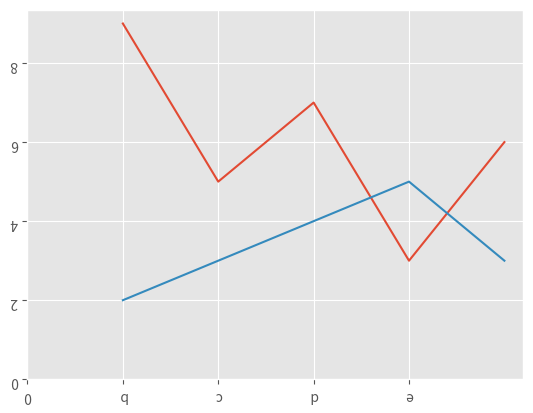

Write the Python code that produced this figure.
import pandas as pd
import numpy as np
import matplotlib.pyplot as plt
plt.style.use('ggplot')
df = pd.DataFrame({
    'x': [1,2,3,4,5],
    'y': [9,5,7,3,6],
    'z': [2,3,4,5,3]
})

# df = pd.DataFrame([{
#     'x': [1,2,3,4,5],
#     'y': [9,5,7,3,6],
#     'z': [2,3,4,5,3]
# }, {'x':[1,2], 'y':[3,5], 'z':[5,6]}])
print(df)
plt.plot(df['x'], df[['y', 'z']])  ## gaperlu plot satu2 seperti sebelumnya
plt.grid(True)
plt.xticks(np.arange(5),['0','b','c','d','e'], rotation=180)
plt.yticks(np.arange(0, 10, step=2), rotation = 180)
plt.show()